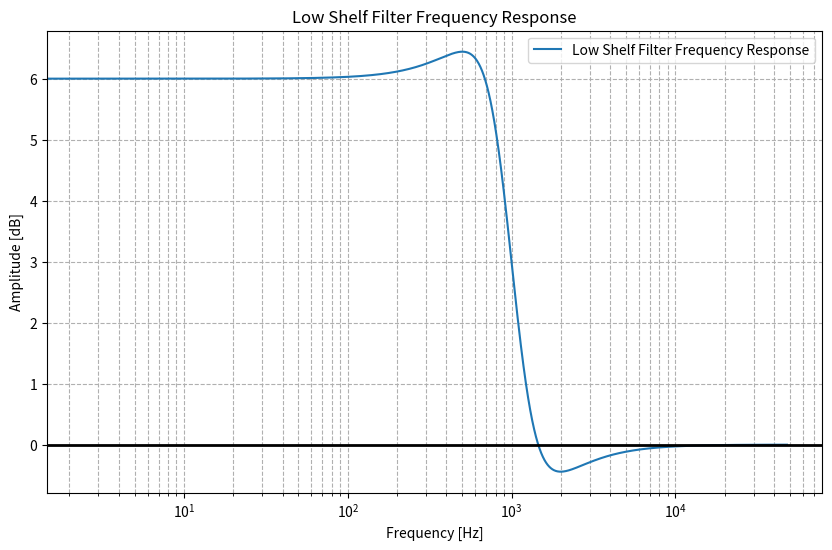

Write the Python code that produced this figure.
import numpy as np
import matplotlib.pyplot as plt
from scipy.signal import freqz

def low_shelf_eq(fc, fs, gain, Q):
    """
    计算Low Shelf EQ滤波器的系数
    :param fc: 中心频率
    :param fs: 采样率
    :param gain: 增益
    :param Q: Q值
    :return: b, a 系数
    """
    A = 10 ** (gain / 40)
    omega = 2 * np.pi * fc / fs
    alpha = np.sin(omega) / (2 * Q)
    
    b0 = A * ((A + 1) - (A - 1) * np.cos(omega) + 2 * np.sqrt(A) * alpha)
    b1 = 2 * A * ((A - 1) - (A + 1) * np.cos(omega))
    b2 = A * ((A + 1) - (A - 1) * np.cos(omega) - 2 * np.sqrt(A) * alpha)
    a0 = (A + 1) + (A - 1) * np.cos(omega) + 2 * np.sqrt(A) * alpha
    a1 = -2 * ((A - 1) + (A + 1) * np.cos(omega))
    a2 = (A + 1) + (A - 1) * np.cos(omega) - 2 * np.sqrt(A) * alpha
    
    b = [b0 / a0, b1 / a0, b2 / a0]
    a = [1, a1 / a0, a2 / a0]
    
    return b, a

def plot_frequency_response(fs, b, a):
    """
    绘制频率响应曲线
    :param fs: 采样率
    :param b: 滤波器的b系数
    :param a: 滤波器的a系数
    """
    w, h = freqz(b, a, worN=20000)
    freq = w * fs / (2 * np.pi)
    response = 20 * np.log10(abs(h))
    
    plt.figure(figsize=(10, 6))
    plt.plot(freq, response, label='Low Shelf Filter Frequency Response')
    plt.xscale('log')
    plt.title('Low Shelf Filter Frequency Response')
    plt.xlabel('Frequency [Hz]')
    plt.ylabel('Amplitude [dB]')
    plt.grid(which='both', linestyle='--')
    plt.axhline(0, color='black', lw=2)
    plt.legend()
    plt.show()

# 输入参数
fc = 1000      # 中心频率
fs = 96000     # 采样率
gain = 6       # 增益
Q = 1          # Q值

# 计算滤波器系数
b, a = low_shelf_eq(fc, fs, gain, Q)

# 绘制频率响应曲线
plot_frequency_response(fs, b, a)
